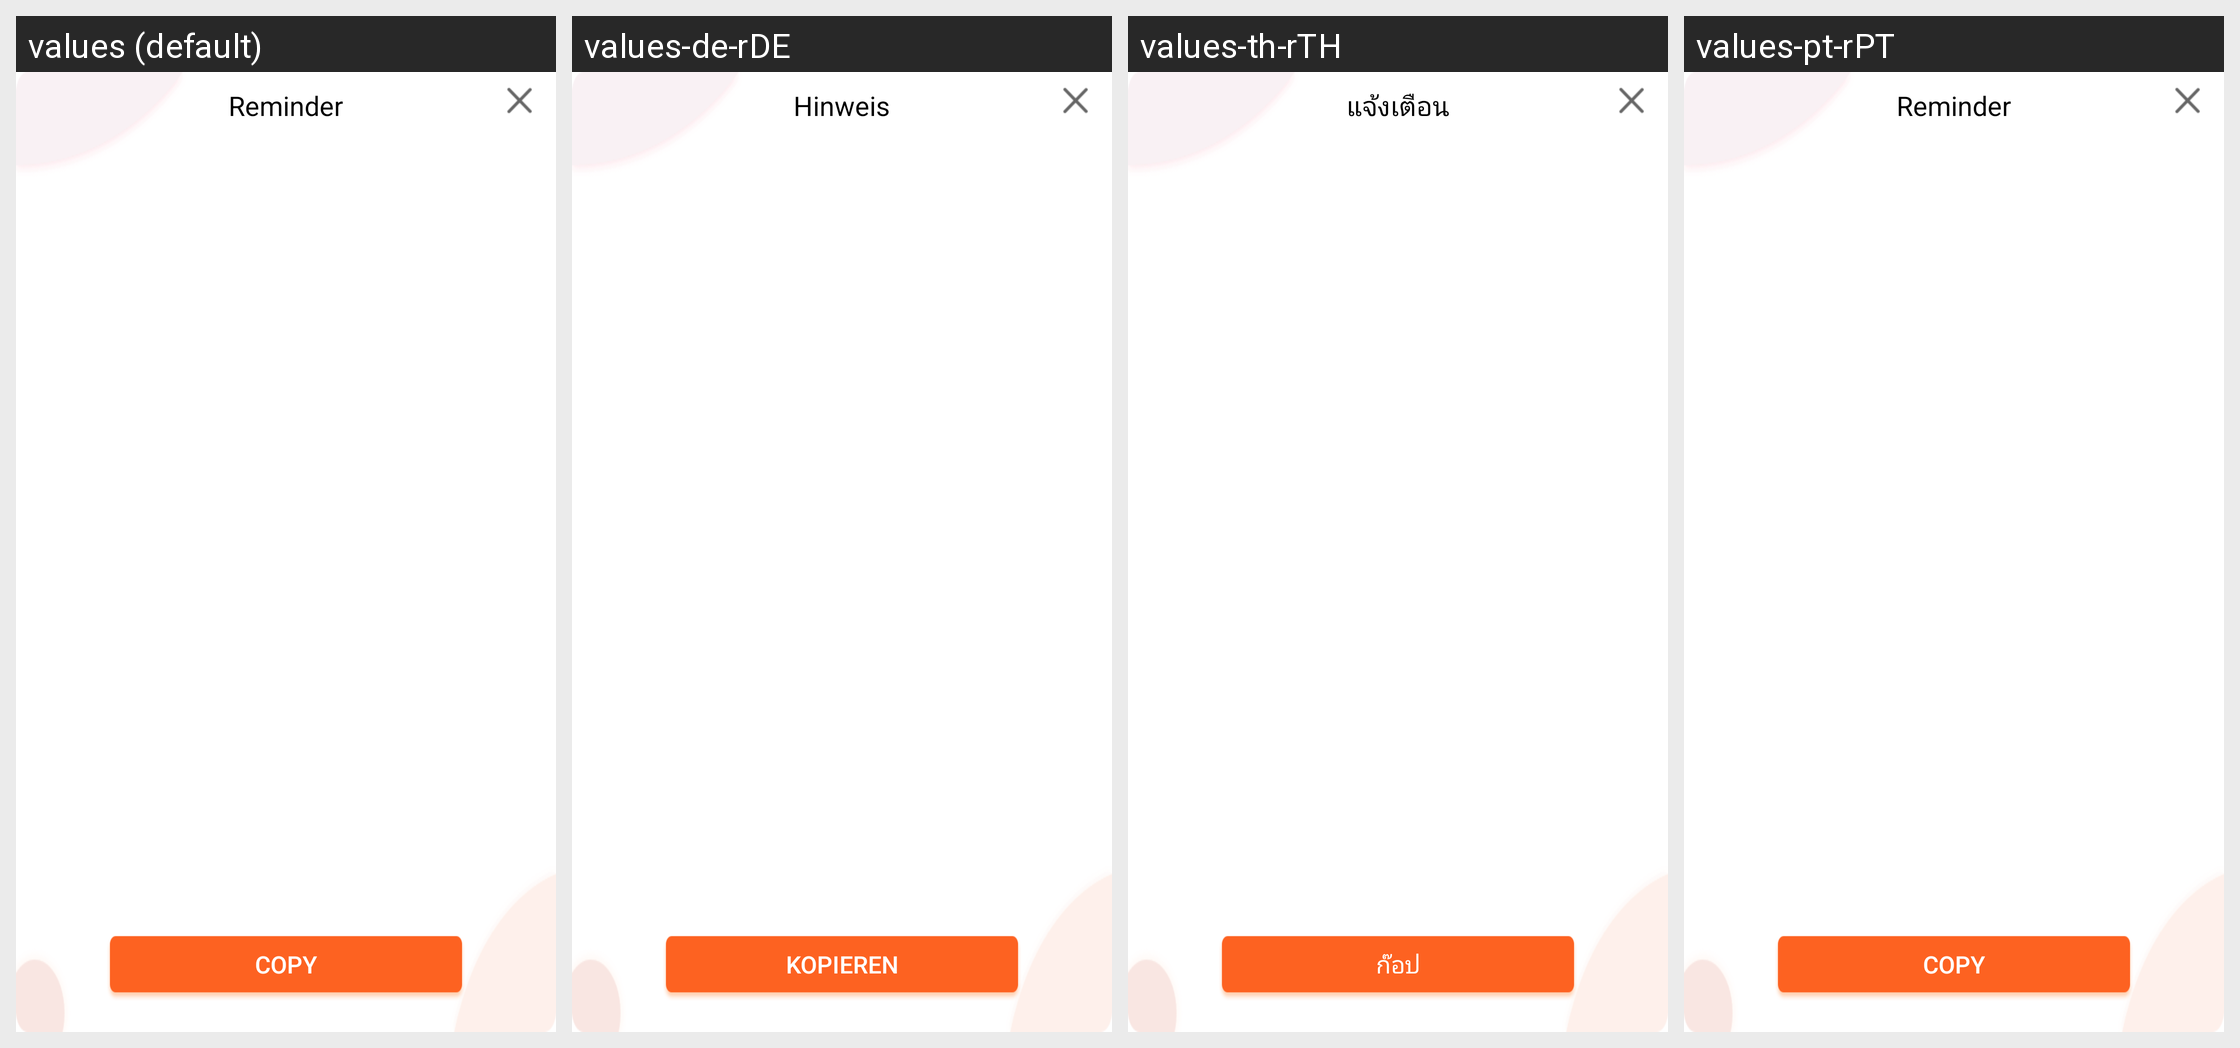

Strings drawn on this Android screen and how each of the app's shown locales translates them:
Android screen res/layout/drhw_xtip_layout.xml rendered under 4 locales, left to right: values (default), values-de-rDE, values-th-rTH, values-pt-rPT. Device: Nexus 5 (rendered at 1080×1920; each locale shown at half size, 540×960, under a caption strip naming it); theme AppTheme.
Other locales in the repository, not shown: values-af, values-ar, values-ar-rAE, values-ar-rIL, values-as, values-bn, values-ca, values-cs, values-cs-rCZ, values-da, values-de, values-el, values-en, values-en-rGB, values-en-rUS, values-es, values-es-rES, values-et, values-fi, values-fr, values-fr-rCA, values-fr-rFR, values-gl, values-gu, values-hi, values-hr, values-hu, values-in, values-it, values-iw, values-ja, values-ja-rJP, values-kk-rKZ, values-kn, values-ko, values-ko-rKR, values-ky, values-mk, values-ml, values-mr, values-ms, values-nb, values-ne, values-nl, values-or, values-pa, values-pl, values-pt, values-pt-rBR, values-ro, values-ru, values-ru-rRU, values-sk, values-sv, values-ta, values-te, values-th, values-tl, values-tr, values-uk, values-vi, values-vi-rVN, values-zh-rCN, values-zh-rHK, values-zh-rTW.
Strings drawn on this screen, with the default value and each locale's value (text and hints the layout hard-codes, and strings that could not be matched under every locale, appear in the picture but are not listed):

tw_tip_dis
  values: Reminder
  values-de-rDE: Hinweis
  values-th-rTH: แจ้งเตือน
  values-pt-rPT: Reminder  [not translated; the default value is used]

tw_kefu_copy
  values: Copy
  values-de-rDE: Kopieren
  values-th-rTH: ก๊อป
  values-pt-rPT: Copy  [not translated; the default value is used]
